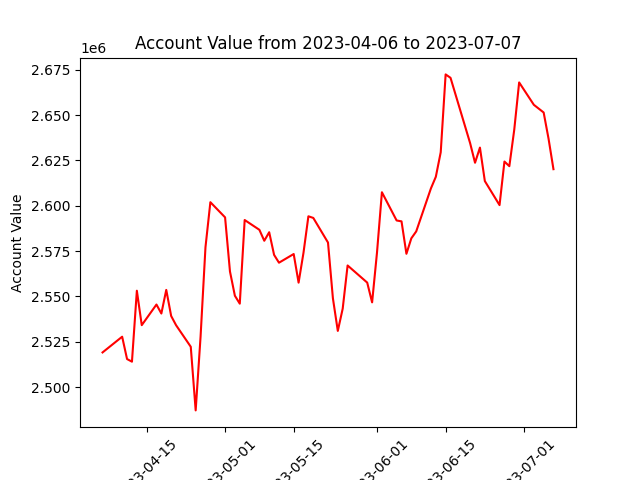

The table this chart was drawn from, first rows:
datadate, account_value
20230406, 2519089
20230410, 2527762
20230411, 2515437
20230412, 2513986
20230413, 2553137
20230414, 2534132
20230417, 2545512
20230418, 2540556
20230419, 2553591
20230420, 2539198
20230421, 2534114
20230424, 2522212
20230425, 2487111
20230426, 2527812
20230427, 2577113
20230428, 2601972
20230501, 2593605
20230502, 2563726
20230503, 2550377
20230504, 2545989
20230505, 2592139
20230508, 2586741
20230509, 2580695
20230510, 2585404
20230511, 2572914
20230512, 2568592
20230515, 2573376
20230516, 2557593
20230517, 2574077
20230518, 2594196
20230519, 2593288
20230522, 2579710
20230523, 2548972
20230524, 2530955
20230525, 2543255
20230526, 2567064
20230530, 2557617
20230531, 2546701
20230601, 2574286
20230602, 2607454
20230605, 2591883
20230606, 2591397
20230607, 2573506
20230608, 2582028
20230609, 2585860
20230612, 2609573
20230613, 2615984
20230614, 2629534
20230615, 2672469
20230616, 2670574
20230620, 2634520
20230621, 2623729
20230622, 2632092
20230623, 2613630
20230626, 2600359
20230627, 2624395
20230628, 2621831
20230629, 2641936
20230630, 2668039
20230703, 2655692
... 3 more rows
